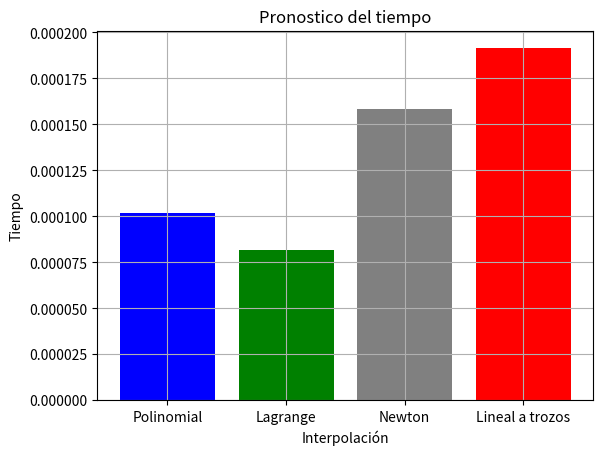

Generate this figure with matplotlib:
import matplotlib.pyplot as plt

times = [0.00010180473327636719, 8.153915405273438e-05, 0.0001583099365234375, 0.0001914501190185547]
labels = ['Polinomial', 'Lagrange', 'Newton', 'Lineal a trozos']

plt.figure("Pronostico del tiempo")
plt.title("Pronostico del tiempo")
plt.grid()
plt.bar(labels, times, color=['blue', 'green', 'gray', 'red'])
plt.ylabel('Tiempo')
plt.xlabel('Interpolación')
plt.show()